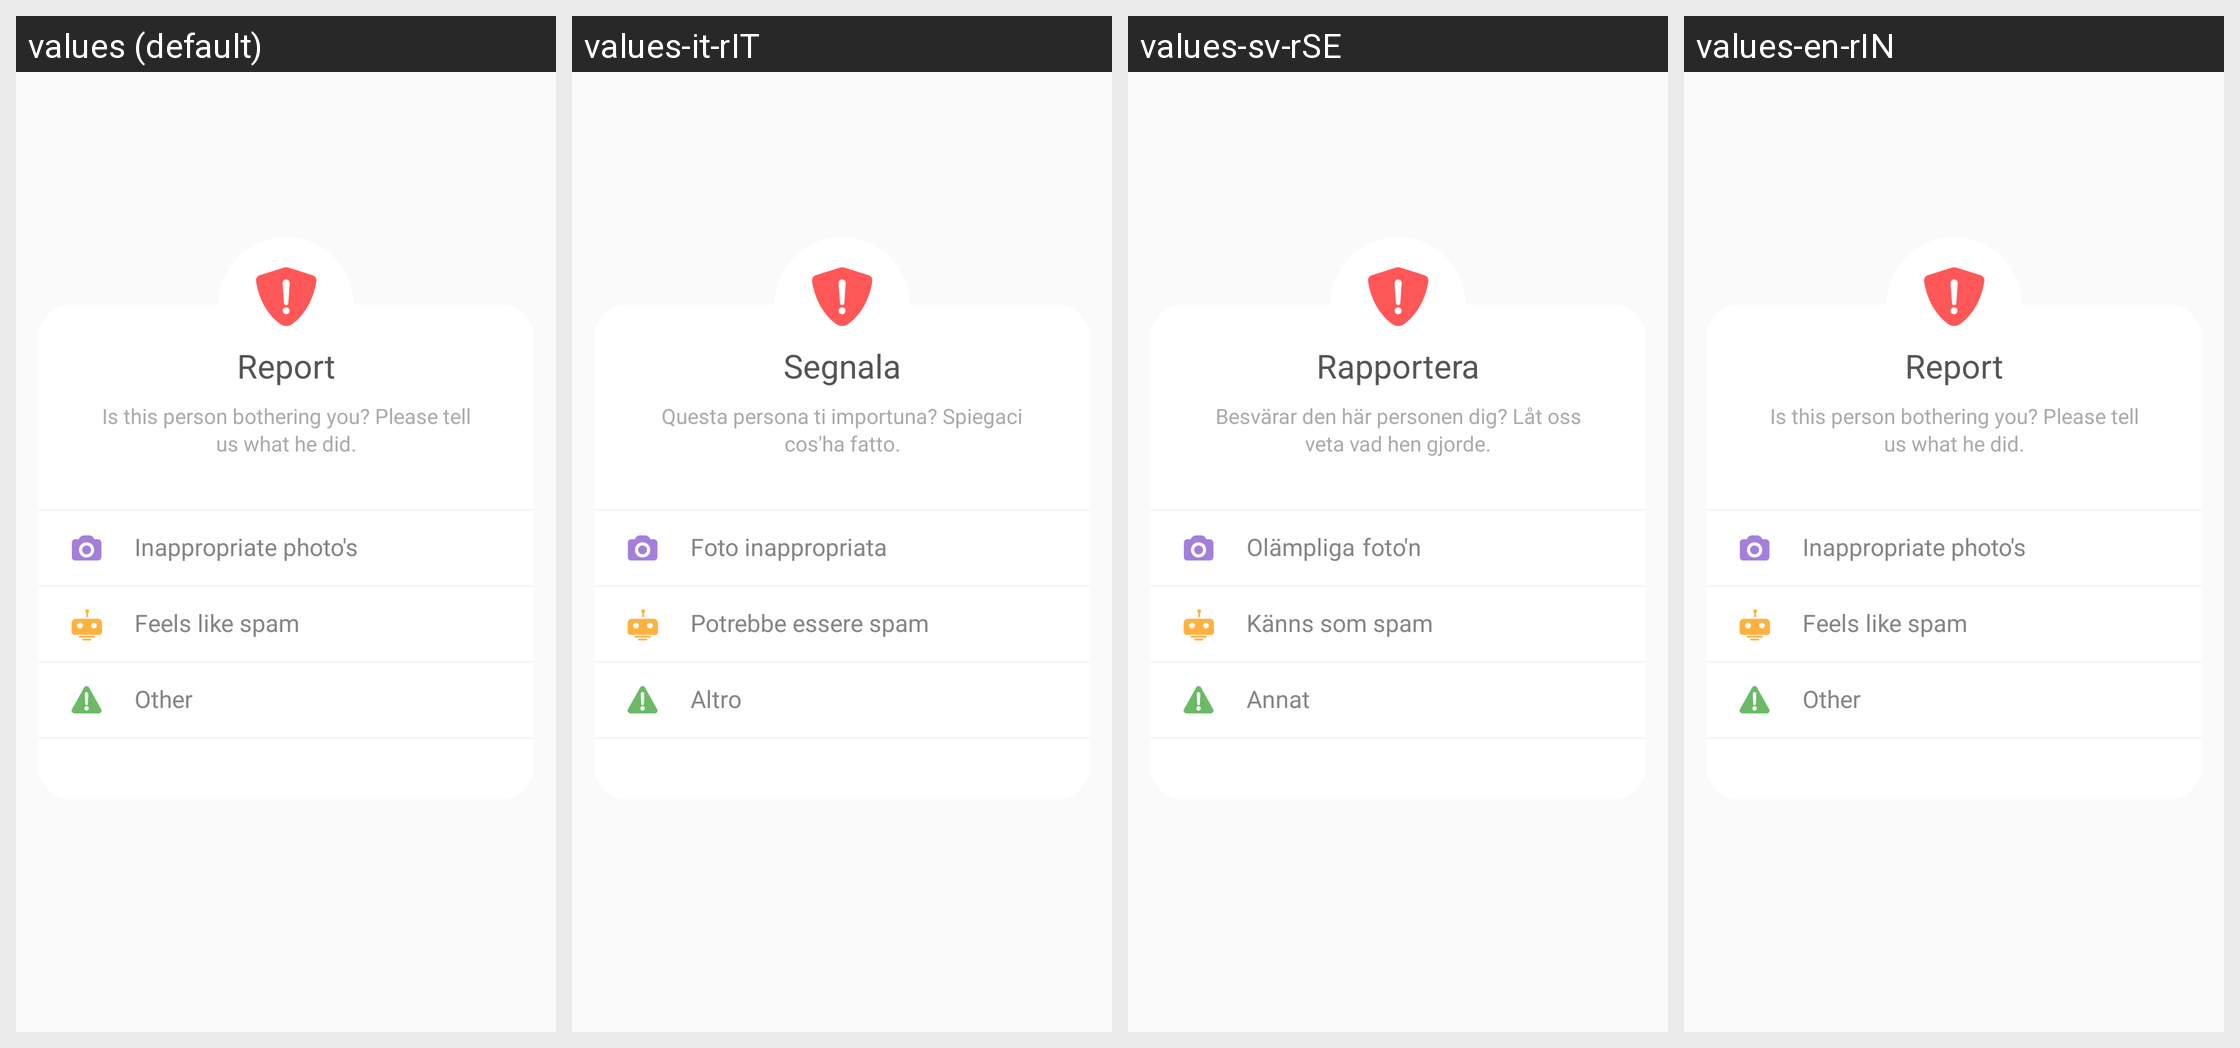

The same Android screen rendered under several of its app's locales, left to right. List the strings drawn on it with the default value and each locale's translation.
Android screen res/layout/into_view_report.xml rendered under 4 locales, left to right: values (default), values-it-rIT, values-sv-rSE, values-en-rIN. Device: Nexus 5 (rendered at 1080×1920; each locale shown at half size, 540×960, under a caption strip naming it); theme AppTheme.
Other locales in the repository, not shown: values-de-rDE, values-en-rGB, values-es-rES, values-fr-rFR, values-ja-rJP, values-nl-rBE, values-nl-rNL, values-zh-rCN.
Strings drawn on this screen, with the default value and each locale's value (text and hints the layout hard-codes, and strings that could not be matched under every locale, appear in the picture but are not listed):

view_article_dialog_report_title
  values: Report
  values-it-rIT: Segnala
  values-sv-rSE: Rapportera
  values-en-rIN: Report

view_article_dialog_report_sub_title
  values: Is this person bothering you? Please tell us what he did.
  values-it-rIT: Questa persona ti importuna? Spiegaci cos'ha fatto.
  values-sv-rSE: Besvärar den här personen dig? Låt oss veta vad hen gjorde.
  values-en-rIN: Is this person bothering you? Please tell us what he did.

view_article_dialog_report_option_1
  values: Inappropriate photo's
  values-it-rIT: Foto inappropriata
  values-sv-rSE: Olämpliga	 foto'n
  values-en-rIN: Inappropriate photo's

view_article_dialog_report_option_2
  values: Feels like spam
  values-it-rIT: Potrebbe essere spam
  values-sv-rSE: Känns som spam
  values-en-rIN: Feels like spam

view_article_dialog_report_option_3
  values: Other
  values-it-rIT: Altro
  values-sv-rSE: Annat
  values-en-rIN: Other
